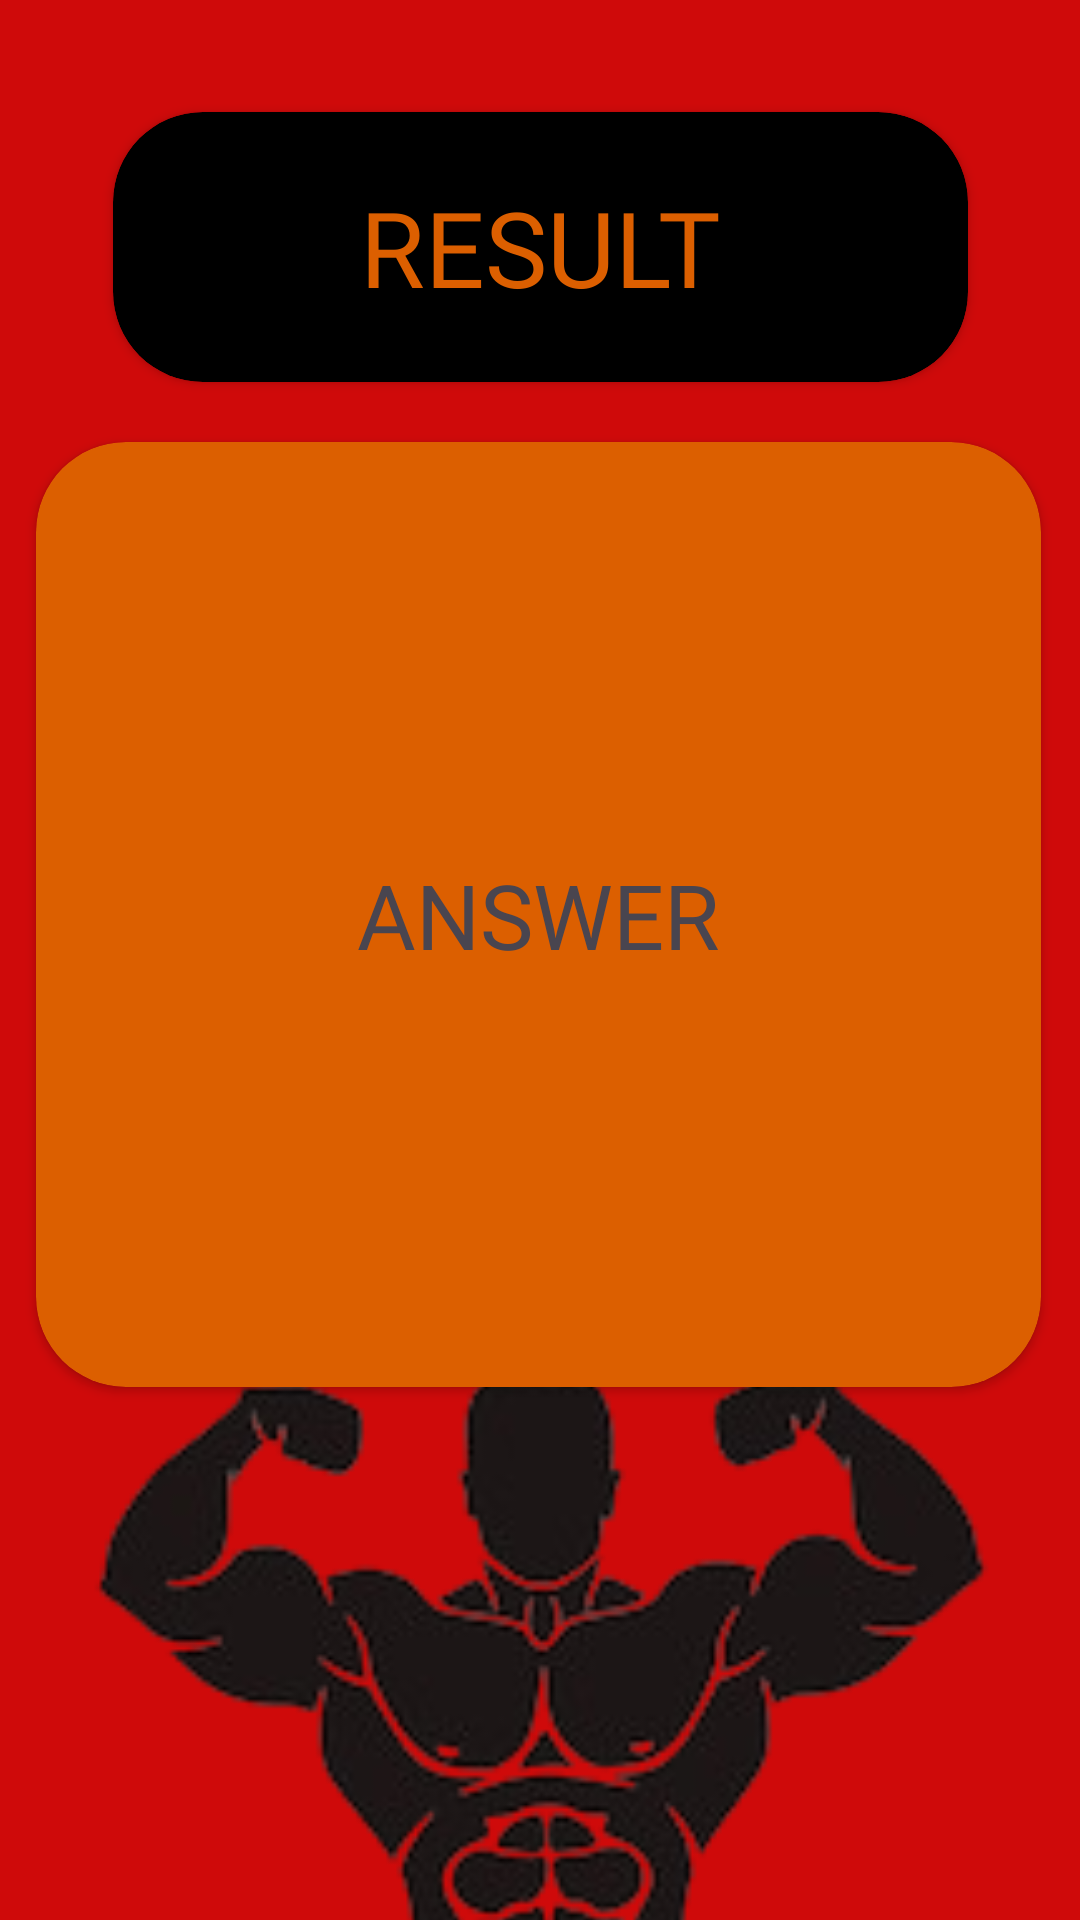

Here is an Android app screen rendered from its layout file. Give the layout XML and the strings, colors and styles it references.
<!-- AndroidManifest.xml: application theme Theme.Flexify -->
<!-- res/layout/sjf_result.xml -->
<?xml version="1.0" encoding="utf-8"?>
<androidx.constraintlayout.widget.ConstraintLayout xmlns:android="http://schemas.android.com/apk/res/android"
    xmlns:app="http://schemas.android.com/apk/res-auto"
    xmlns:tools="http://schemas.android.com/tools"
    android:layout_width="match_parent"
    android:layout_height="match_parent"
    android:background="@color/AppBg">

    <androidx.cardview.widget.CardView
        android:id="@+id/cardRESULT"
        android:layout_width="285dp"
        android:layout_height="90dp"
        android:layout_gravity="center"
        app:cardBackgroundColor="#000000"
        app:cardCornerRadius="30dp"
        app:layout_constraintBottom_toBottomOf="parent"
        app:layout_constraintEnd_toEndOf="parent"
        app:layout_constraintStart_toStartOf="parent"
        app:layout_constraintTop_toTopOf="parent"
        app:layout_constraintVertical_bias="0.068">

        <TextView
            android:id="@+id/textResult"
            android:layout_width="wrap_content"
            android:layout_height="wrap_content"
            android:layout_gravity="center"
            android:fontFamily="@font/cubaofont"
            android:text="RESULT"
            android:textColor="#DC5F00"
            android:textSize="35sp" />
    </androidx.cardview.widget.CardView>

     <androidx.cardview.widget.CardView
        android:id="@+id/cardResAns"
        android:layout_width="335dp"
        android:layout_height="315dp"
        android:layout_gravity="center"
        android:layout_marginTop="20dp"
        app:cardBackgroundColor="#DC5F00"
        app:cardCornerRadius="30dp"
        app:layout_constraintBottom_toBottomOf="parent"
        app:layout_constraintEnd_toEndOf="parent"
        app:layout_constraintHorizontal_bias="0.481"
        app:layout_constraintStart_toStartOf="parent"
        app:layout_constraintTop_toBottomOf="@+id/cardRESULT"
        app:layout_constraintVertical_bias="0.0" >

         <TextView
             android:id="@+id/textResAns"
             android:layout_width="wrap_content"
             android:layout_height="wrap_content"
             android:layout_gravity="center"
             android:fontFamily="@font/bebas"
             android:text="ANSWER"
             android:textSize="30dp" />
     </androidx.cardview.widget.CardView>

    <androidx.appcompat.widget.AppCompatButton
        android:layout_width="74dp"
        android:layout_height="75dp"
        android:layout_gravity="center|right"
        android:background="@drawable/baseline_arrow_circle_left_24"
        app:layout_constraintBottom_toBottomOf="parent"
        app:layout_constraintEnd_toEndOf="parent"
        app:layout_constraintHorizontal_bias="0.085"
        app:layout_constraintStart_toStartOf="parent"
        app:layout_constraintTop_toTopOf="parent"
        app:layout_constraintVertical_bias="0.962" />

    <ImageView
        android:id="@+id/imageView3"
        android:layout_width="312dp"
        android:layout_height="284dp"
        app:layout_constraintBottom_toBottomOf="parent"
        app:layout_constraintEnd_toEndOf="parent"
        app:layout_constraintHorizontal_bias="0.629"
        app:layout_constraintStart_toStartOf="parent"
        app:layout_constraintTop_toBottomOf="@+id/cardResAns"
        app:layout_constraintVertical_bias="0.265"
        app:srcCompat="@drawable/upperbody" />

</androidx.constraintlayout.widget.ConstraintLayout>
<!-- resources referenced by this layout -->
<resources>
  <color name="AppBg">#cf0a0a</color>
  <!-- drawable upperbody: png bitmap (drawable, 25246 bytes) -->
  <style name="Theme.Flexify" parent="Base.Theme.Flexify" />
  <style name="Base.Theme.Flexify" parent="Theme.Material3.DayNight.NoActionBar">
          
          
      </style>
</resources>
